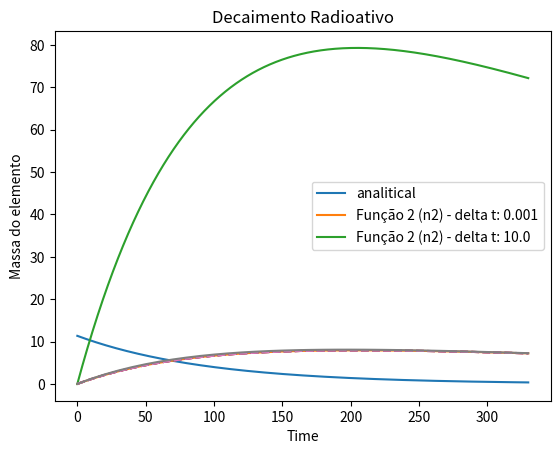

Generate this figure with matplotlib:
import numpy as np
import matplotlib.pyplot as plt

# Resolução, estudo e erro do problema de decaimento duplo, usando o algoritmo de Euler.
# O evolução das quantidades dos material radiativos estão regidas pelas seguintes equações:

# definindo lambda1 = 2 e lamda2 = 4

lamb_one = 0.0105
lamb_two = 1.7503 * (10 ** (-3))

delta_t = 0.001
final_interval_t = 330
f0_one = 11.35
f0_two = 0

steps = np.arange(0, final_interval_t + delta_t, delta_t)


def f_line_one(fx):
    return - lamb_one * fx


def f_line_two(fx_one, fx_two):
    return lamb_one * fx_one - lamb_two * fx_two


def f_n2(t):
    return (f0_one * lamb_one / (lamb_two - lamb_one)) * (np.exp(-lamb_one * t) - np.exp(-lamb_two * t))


def euler_method(f0_one, f0_two, delta_x, steps, f_line_one, f_line_two):
     # f(x0 + ∆x) = f(x0) + f'(x0)∆x
    results_one = [f0_one]
    results_two = [f0_two]

    fx_one = f0_one
    fx_two = f0_two

    for t in steps:
        next_f_one = fx_one + f_line_one(fx_one) * delta_x
        results_one.append(next_f_one)

        next_f_two = fx_two + f_line_two(fx_one, fx_two) * delta_x
        results_two.append(next_f_two)

        fx_two = next_f_two
        fx_one = next_f_one

    results_one.pop()
    results_two.pop()

    return {'one': results_one, 'two': results_two}


euler = euler_method(f0_one, f0_two, delta_t, steps, f_line_one, f_line_two)

analytical = []
for t in steps:
    analytical.append(f_n2(t))

plt.plot(steps, euler['one'])
plt.plot(steps, (euler['two']))
plt.title('Decaimento Radioativo')
plt.xlabel('Time')
plt.ylabel('Massa do elemento')
plt.legend(["Função 1 (n1)", "Função 2 (n2)"])
plt.savefig("decaimento-radioativo.png", dpi=100)
plt.show()


plt.plot(steps, np.multiply(euler['two'], 10))
plt.title('Decaimento Radioativo')
plt.xlabel('Time')
plt.ylabel('Massa do elemento')
plt.legend(["Função 2 (n2 * 10)"])
plt.savefig("decaimento-radioativo-10n2.png", dpi=100)
plt.show()


plt.plot(steps, analytical, "--")
plt.plot(steps, euler['two'], "--")
plt.title('Decaimento Radioativo')
plt.xlabel('Time')
plt.ylabel('Massa do elemento')
plt.legend(["analitical", "Função 2 (n2)"])
plt.savefig("decaimento-radioativo-comparação-erro.png", dpi=100)
plt.show()


delta_t_2 = delta_t * 10000
steps_2 = np.arange(0, final_interval_t + delta_t_2, delta_t_2)
euler_2 = euler_method(f0_one, f0_two, delta_t_2,
                       steps_2, f_line_one, f_line_two)


plt.plot(steps, analytical, "--")
plt.plot(steps, euler['two'], "--")
plt.plot(steps_2, euler_2['two'])
plt.title('Decaimento Radioativo')
plt.xlabel('Time')
plt.ylabel('Massa do elemento')
plt.legend(["analitical", "Função 2 (n2) - delta t: {0}".format(
    delta_t), "Função 2 (n2) - delta t: {0}".format(delta_t_2)])
plt.savefig("decaimento-radioativo-comparação-erro-delta_maior.png", dpi=100)
plt.show()
